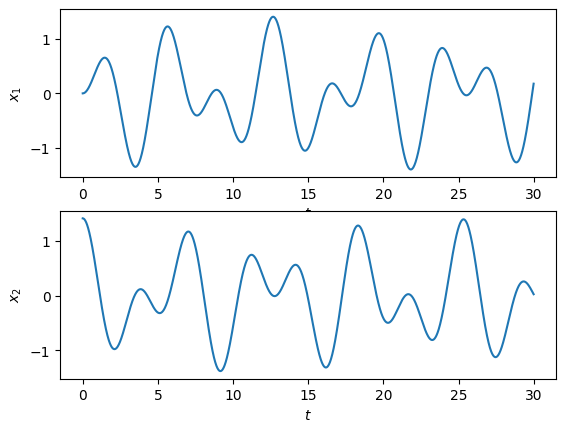
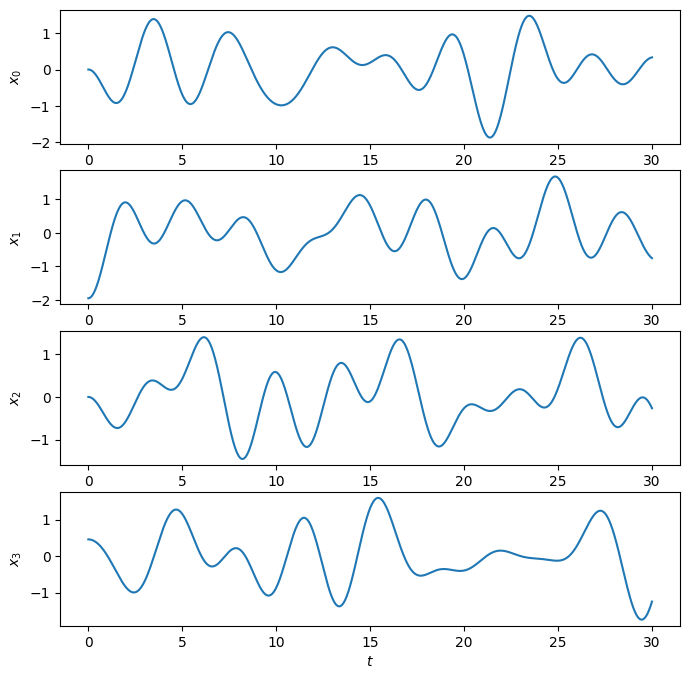

Python code for these plots, in order:
%matplotlib inline
import numpy as np
import matplotlib.pyplot as plt
plt.style.use('default')

A = np.array([[-2, 1],[1,-2]])
print(A)

import numpy.linalg as LA
help(LA)

help(LA.eig)

LA.eig(A)

w, v = LA.eig(A)
print(w[0], v[:,0])
print(w[1], v[:,1]) 

t = np.arange(0, 30, 0.01)
q1 = v[:,0].reshape(2,1) * np.cos(np.sqrt(-w[0])* t)
q2 = v[:,1].reshape(2,1) * np.cos(np.sqrt(-w[1])* t)

fig, axes = plt.subplots(2, 1)

C1 = 1
C2 = 1

x = C1*q1 + C2*q2

plt.sca(axes[0])
plt.plot(t, x[0])
plt.xlabel('$t$')
plt.ylabel('$x_1$')

plt.sca(axes[1])
plt.plot(t, x[1])
plt.xlabel('$t$')
plt.ylabel('$x_2$')


plt.show()

A = np.array([[-2, 1, 0, 0],
              [ 1,-2, 1, 0],
              [ 0, 1,-2, 1],
              [ 0, 0, 1,-2]])
print(A)

w, v = LA.eig(A)
print(w[0], v[:,0])
print(w[1], v[:,1]) 
print(w[2], v[:,2])
print(w[3], v[:,3])

idx = w.argsort()[::-1]   
w = w[idx]
v = v[:,idx]

for i in range(4):
    print(w[i], v[:,i])

t = np.arange(0, 30, 0.01)
q1 = v[:,0].reshape(4,1) * np.cos(np.sqrt(-w[0])* t)
q2 = v[:,1].reshape(4,1) * np.cos(np.sqrt(-w[1])* t)
q3 = v[:,2].reshape(4,1) * np.cos(np.sqrt(-w[2])* t)
q4 = v[:,3].reshape(4,1) * np.cos(np.sqrt(-w[3])* t)

fig, axes = plt.subplots(4,1, figsize=(8,8))

C1 = 1
C2 = 1
C3 = 1
C4 = 1

x = C1*q1 + C2*q2 + C3*q3 + C4*q4

for i in range(4):
    plt.sca(axes[i])
    plt.plot(t, x[i])  
    plt.ylabel('$x_{}$'.format(i))
plt.xlabel('$t$')

plt.show()